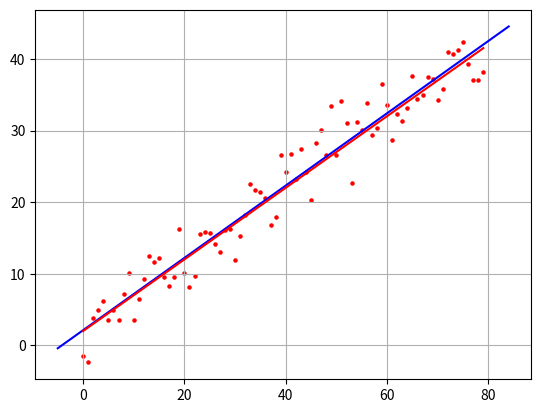

Source code (Python):
import numpy as np
import pandas as pd
import matplotlib.pyplot as plt

kk=0.5
bb=2
input_data = {"x" : np.arange(80),
              "y" : np.array([kk*z+bb for z in range (80)]) + np.random.normal(0, 3, 80)}

data = pd.DataFrame(input_data)
print(data, '\n')


x = np.array(data['x'])
y = np.array(data['y'])
N = len(x)

a1 = np.dot(x.T ,y)/N
a2 = np.dot(x.T, x)/N
mx = x.sum()/N
my = y.sum()/N

k = (a1-mx*my)/(a2-mx**2)
b = my - k*mx

xMax = np.max(x)
xMin = np.min(x)
f = np.array([k*(xMin-5)+b, k*xMin+b, k*xMax+b, k*(xMax+5)+b])
X = np.array([xMin-5, xMin, xMax, xMax+5])

plt.plot(X, f, c='blue')
plt.plot(np.array([kk*z+bb for z in range (80)]), c = 'red')
plt.scatter(x, y, c = 'red', s=5)
plt.grid(True)
plt.show()
